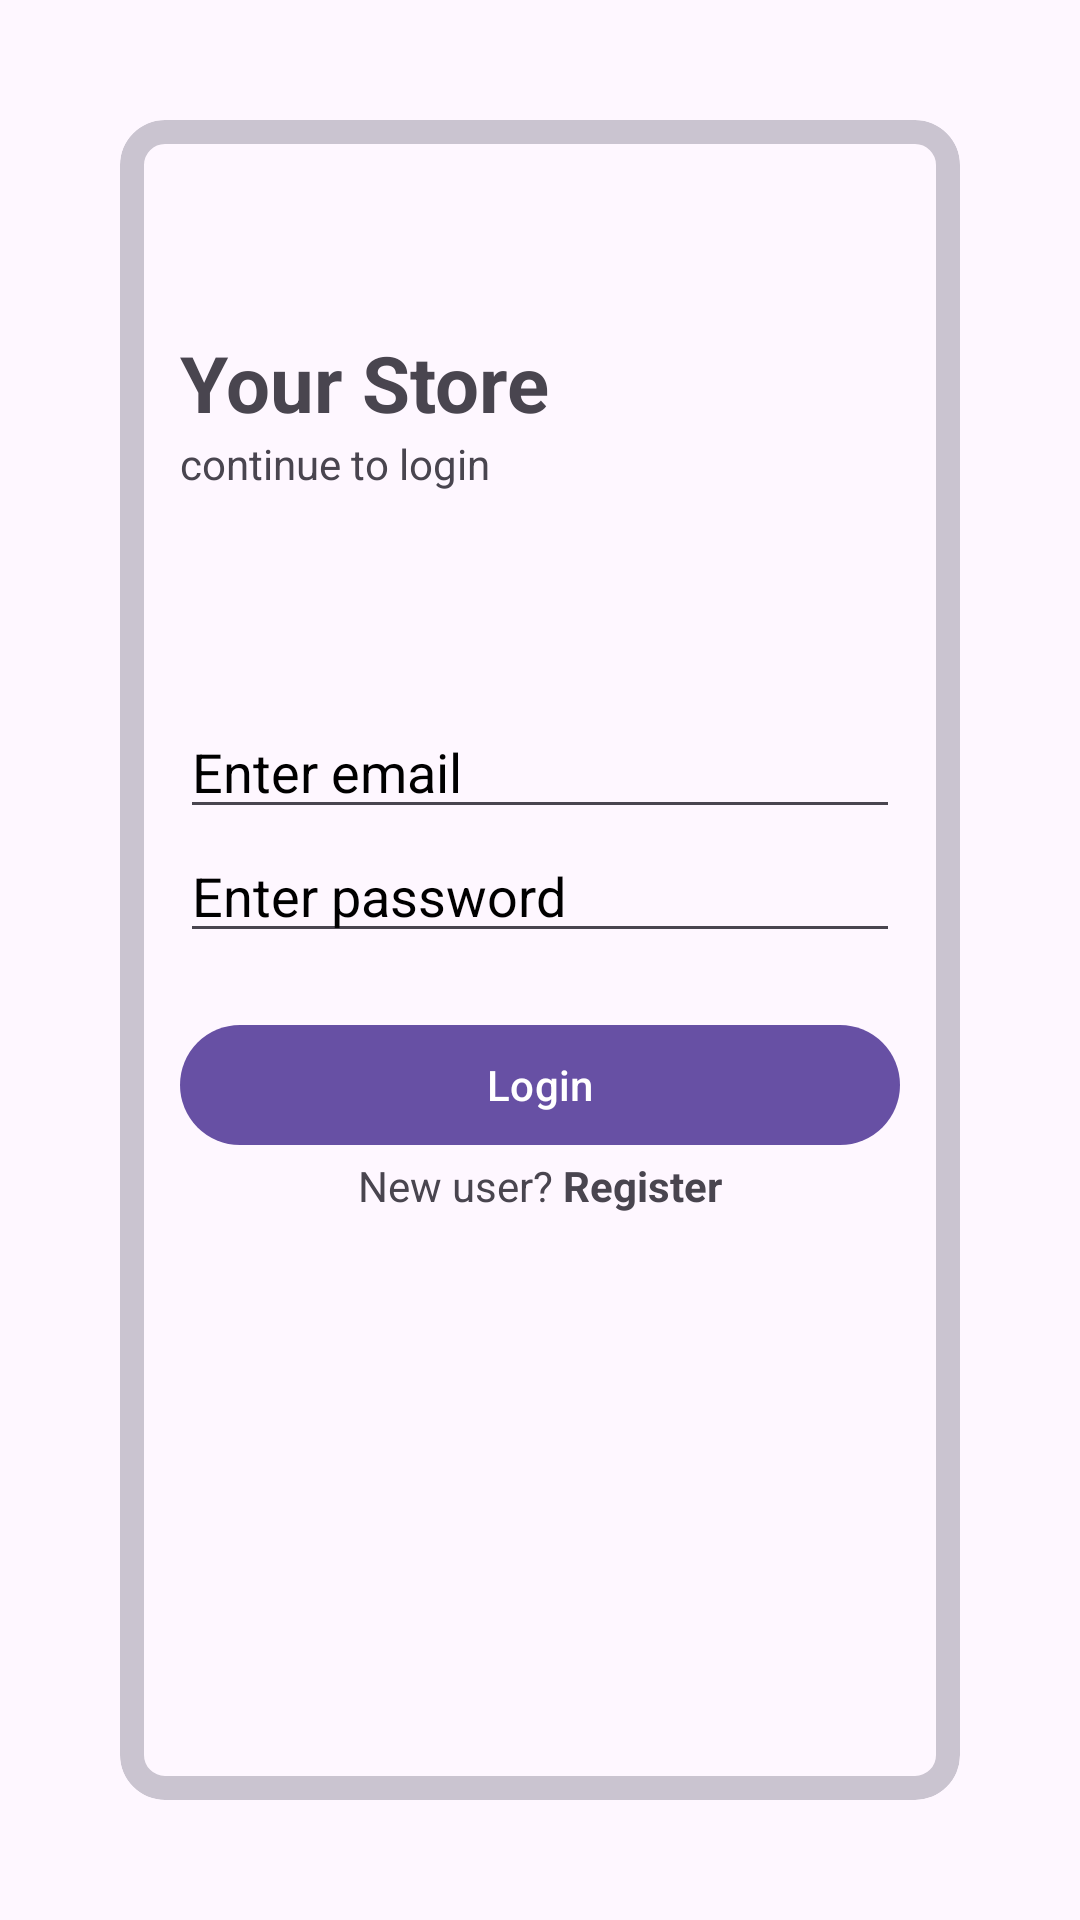

This screen was rendered from an Android layout file. Write that file and the resources it references.
<!-- AndroidManifest.xml: application theme Theme.RachiIntern -->
<!-- res/layout/fragment_login.xml -->
<?xml version="1.0" encoding="utf-8"?>
<LinearLayout xmlns:android="http://schemas.android.com/apk/res/android"
    xmlns:tools="http://schemas.android.com/tools"
    android:layout_width="match_parent"
    android:layout_height="match_parent"
    xmlns:app="http://schemas.android.com/apk/res-auto"
    tools:context=".screen.fragment.LoginFragment"
    android:layout_gravity="center"
    android:padding="40dp">

    <com.google.android.material.card.MaterialCardView
        android:layout_width="match_parent"
        android:layout_height="match_parent"
        android:layout_gravity="center"
        app:cardCornerRadius="15dp"
        app:elevation="10dp"
        app:strokeWidth="8dp"
        >
        <RelativeLayout
            android:layout_width="match_parent"
            android:layout_height="wrap_content"
            android:layout_gravity="top"
            android:layout_marginTop="50dp"
            android:padding="20dp">
            <TextView
                android:layout_width="wrap_content"
                android:layout_height="wrap_content"
                android:id="@+id/login_title"
                android:layout_alignParentTop="true"
                android:text="Your Store"
                android:textStyle="bold"
                android:textSize="26sp"
                />
            <TextView
                android:layout_width="wrap_content"
                android:layout_height="wrap_content"
                android:id="@+id/login_subTitle"
                android:text="continue to login"
                android:textStyle="normal"
                android:textSize="14sp"
                android:layout_below="@id/login_title"
                />
        </RelativeLayout>
        <RelativeLayout
            android:layout_width="match_parent"
            android:layout_height="wrap_content"
            android:layout_gravity="center"
            android:padding="20dp">

            <com.google.android.material.textfield.TextInputEditText
                android:layout_width="match_parent"
                android:layout_height="wrap_content"
                android:id="@+id/login_email"
                android:hint="Enter email"
                android:textColor="@color/black"
                android:textColorHint="@color/black"
                />
            <com.google.android.material.textfield.TextInputEditText
                android:layout_width="match_parent"
                android:layout_height="wrap_content"
                android:id="@+id/login_password"
                android:hint="Enter password"
                android:layout_below="@+id/login_email"
                android:textColor="@color/black"
                android:textColorHint="@color/black"
                />

            <com.google.android.material.button.MaterialButton
                android:layout_width="match_parent"
                android:layout_height="wrap_content"
                android:id="@+id/login_button"
                android:text="Login"
                android:layout_below="@+id/login_password"
                android:layout_marginTop="20dp"/>
            <LinearLayout
                android:layout_width="match_parent"
                android:layout_height="wrap_content"
                android:layout_below="@id/login_button"
                android:orientation="horizontal"
                android:gravity="center_horizontal">
                <TextView
                    android:layout_width="wrap_content"
                    android:layout_height="wrap_content"
                    android:text="New user? "
                    android:textStyle="normal"
                    />
                <TextView
                    android:layout_width="wrap_content"
                    android:layout_height="wrap_content"
                    android:id="@+id/login_to_registration"
                    android:text="Register"
                    android:textStyle="bold"
                    />
            </LinearLayout>

        </RelativeLayout>

    </com.google.android.material.card.MaterialCardView>



</LinearLayout>
<!-- resources referenced by this layout -->
<resources>
  <color name="black">#FF000000</color>
  <style name="Theme.RachiIntern" parent="Base.Theme.RachiIntern" />
  <style name="Base.Theme.RachiIntern" parent="Theme.Material3.DayNight.NoActionBar">
          
          
      </style>
</resources>
